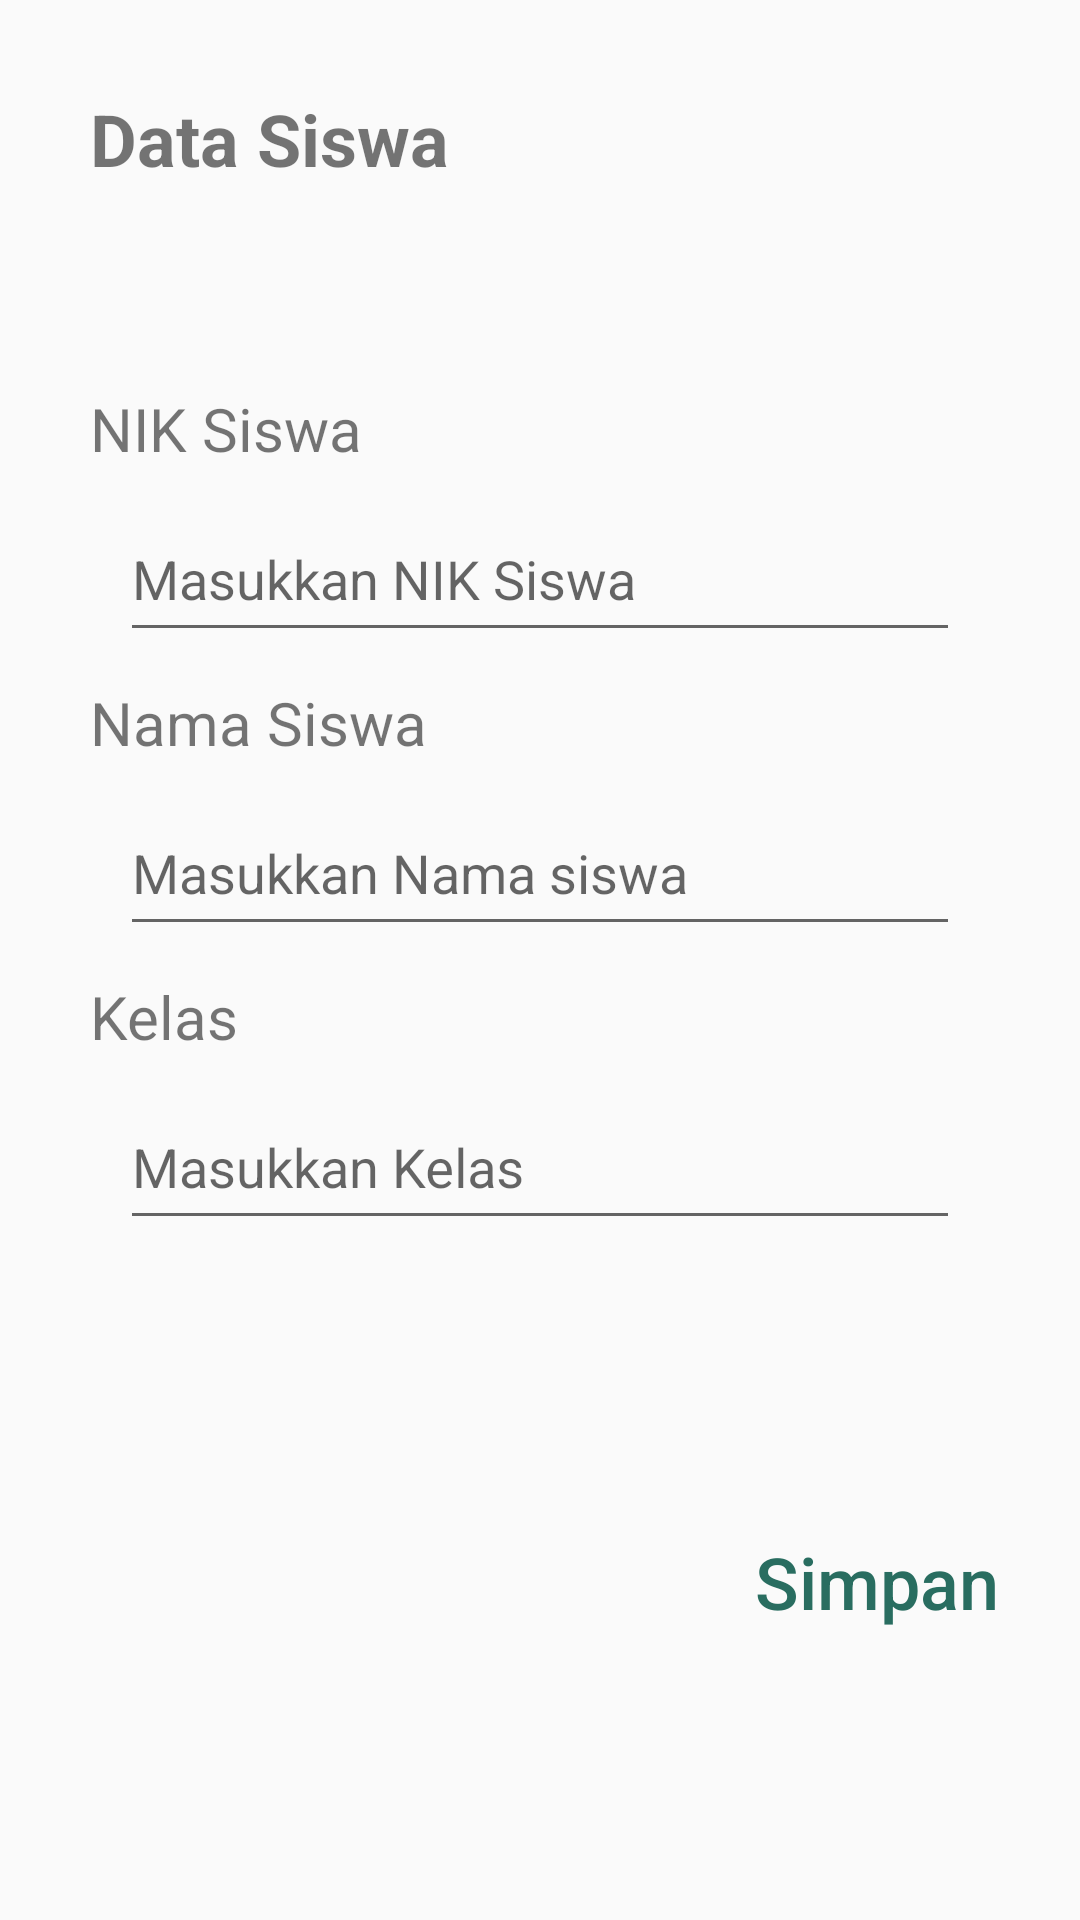

Layout XML and referenced resources for this Android screen:
<!-- AndroidManifest.xml: application theme Theme.Sekolahku -->
<!-- res/layout/activity_data_siswa.xml -->
<?xml version="1.0" encoding="utf-8"?>
<RelativeLayout xmlns:android="http://schemas.android.com/apk/res/android"
    xmlns:app="http://schemas.android.com/apk/res-auto"
    xmlns:tools="http://schemas.android.com/tools"
    android:layout_width="match_parent"
    android:layout_height="match_parent"
    tools:context=".DataSiswa">
    <TextView
        android:id="@+id/textView15"
        android:layout_width="wrap_content"
        android:layout_height="wrap_content"
        android:textStyle="bold"
        android:textSize="24dp"
        android:layout_marginTop="30dp"
        android:layout_marginLeft="30dp"
        android:text="Data Siswa" />

    <TextView
        android:id="@+id/tanggal"
        android:layout_width="wrap_content"
        android:layout_height="wrap_content"
        android:text=""
        android:layout_below="@id/textView15"
        android:textSize="20dp"
        android:textStyle="bold"
        android:layout_alignParentRight="true"/>

    <TextView
        android:id="@+id/textView2"
        android:layout_width="match_parent"
        android:layout_height="wrap_content"
        android:textSize="20dp"
        android:layout_marginTop="40dp"
        android:layout_marginLeft="30dp"
        android:layout_below="@id/tanggal"
        android:text="NIK Siswa" />
    <com.google.android.material.textfield.TextInputLayout
        android:layout_width="match_parent"
        android:layout_height="wrap_content"
        android:id="@+id/kegiatan"
        android:paddingStart="10dp"
        android:paddingEnd="10dp"
        android:layout_marginLeft="30dp"
        android:layout_marginRight="30dp"
        android:layout_below="@id/textView2"
        android:background="@drawable/buttonlengkungsecond">

        <com.google.android.material.textfield.TextInputEditText
            android:id="@+id/namakegiatan"
            android:layout_width="match_parent"
            android:layout_height="50dp"
            android:hint="Masukkan NIK Siswa"
            android:textColorHint="@color/black"
            android:inputType="number" />

    </com.google.android.material.textfield.TextInputLayout>


    <TextView
        android:id="@+id/textView1"
        android:layout_width="match_parent"
        android:layout_height="wrap_content"
        android:textSize="20dp"
        android:layout_marginTop="10dp"
        android:layout_marginLeft="30dp"
        android:layout_below="@id/kegiatan"
        android:text="Nama Siswa" />
    <com.google.android.material.textfield.TextInputLayout
        android:layout_width="match_parent"
        android:layout_height="wrap_content"
        android:id="@+id/durasi"
        android:paddingStart="10dp"
        android:paddingEnd="10dp"
        android:layout_marginLeft="30dp"
        android:layout_marginRight="30dp"
        android:layout_below="@id/textView1"
        android:background="@drawable/buttonlengkungsecond">

        <com.google.android.material.textfield.TextInputEditText
            android:id="@+id/durasilatihan"
            android:layout_width="match_parent"
            android:layout_height="50dp"
            android:hint="Masukkan Nama siswa"
            android:textColorHint="@color/black"
            android:inputType="textPersonName" />

    </com.google.android.material.textfield.TextInputLayout>



    <TextView
        android:id="@+id/textView3"
        android:layout_width="match_parent"
        android:layout_height="wrap_content"
        android:textSize="20dp"
        android:layout_marginTop="10dp"
        android:layout_marginLeft="30dp"
        android:layout_below="@id/durasi"
        android:text="Kelas" />
    <com.google.android.material.textfield.TextInputLayout
        android:layout_width="match_parent"
        android:layout_height="wrap_content"
        android:id="@+id/kakal"
        android:paddingStart="10dp"
        android:paddingEnd="10dp"
        android:layout_marginLeft="30dp"
        android:layout_marginRight="30dp"
        android:layout_below="@id/textView3"
        android:background="@drawable/buttonlengkungsecond">

        <com.google.android.material.textfield.TextInputEditText
            android:id="@+id/kkal"
            android:layout_width="match_parent"
            android:layout_height="50dp"
            android:hint="Masukkan Kelas"
            android:textColorHint="@color/black"
            android:inputType="text" />

    </com.google.android.material.textfield.TextInputLayout>

    <Button
        android:id="@+id/button2"
        android:layout_width="135dp"
        android:textAllCaps="false"
        android:background="@drawable/buttonlengkungsecond"
        android:textSize="24dp"
        android:layout_alignParentRight="true"
        android:layout_below="@id/kakal"
        android:layout_marginTop="90dp"
        android:textColor="#296D60"
        android:layout_height="wrap_content"
        android:text="Simpan" />

</RelativeLayout>
<!-- resources referenced by this layout -->
<resources>
  <color name="black">#FF000000</color>
  <style name="Theme.Sekolahku" parent="Theme.AppCompat.Light.NoActionBar">
          
          <item name="colorPrimary">@color/purple_500</item>
          <item name="colorPrimaryVariant">@color/purple_700</item>
          <item name="colorOnPrimary">@color/white</item>
          
          <item name="colorSecondary">@color/teal_200</item>
          <item name="colorSecondaryVariant">@color/teal_700</item>
          <item name="colorOnSecondary">@color/black</item>
          
          <item name="android:statusBarColor">?attr/colorPrimaryVariant</item>
          
      </style>
  <color name="purple_500">#FF6200EE</color>
  <color name="purple_700">#FF3700B3</color>
  <color name="white">#FFFFFFFF</color>
  <color name="teal_200">#FF03DAC5</color>
  <color name="teal_700">#FF018786</color>
</resources>
